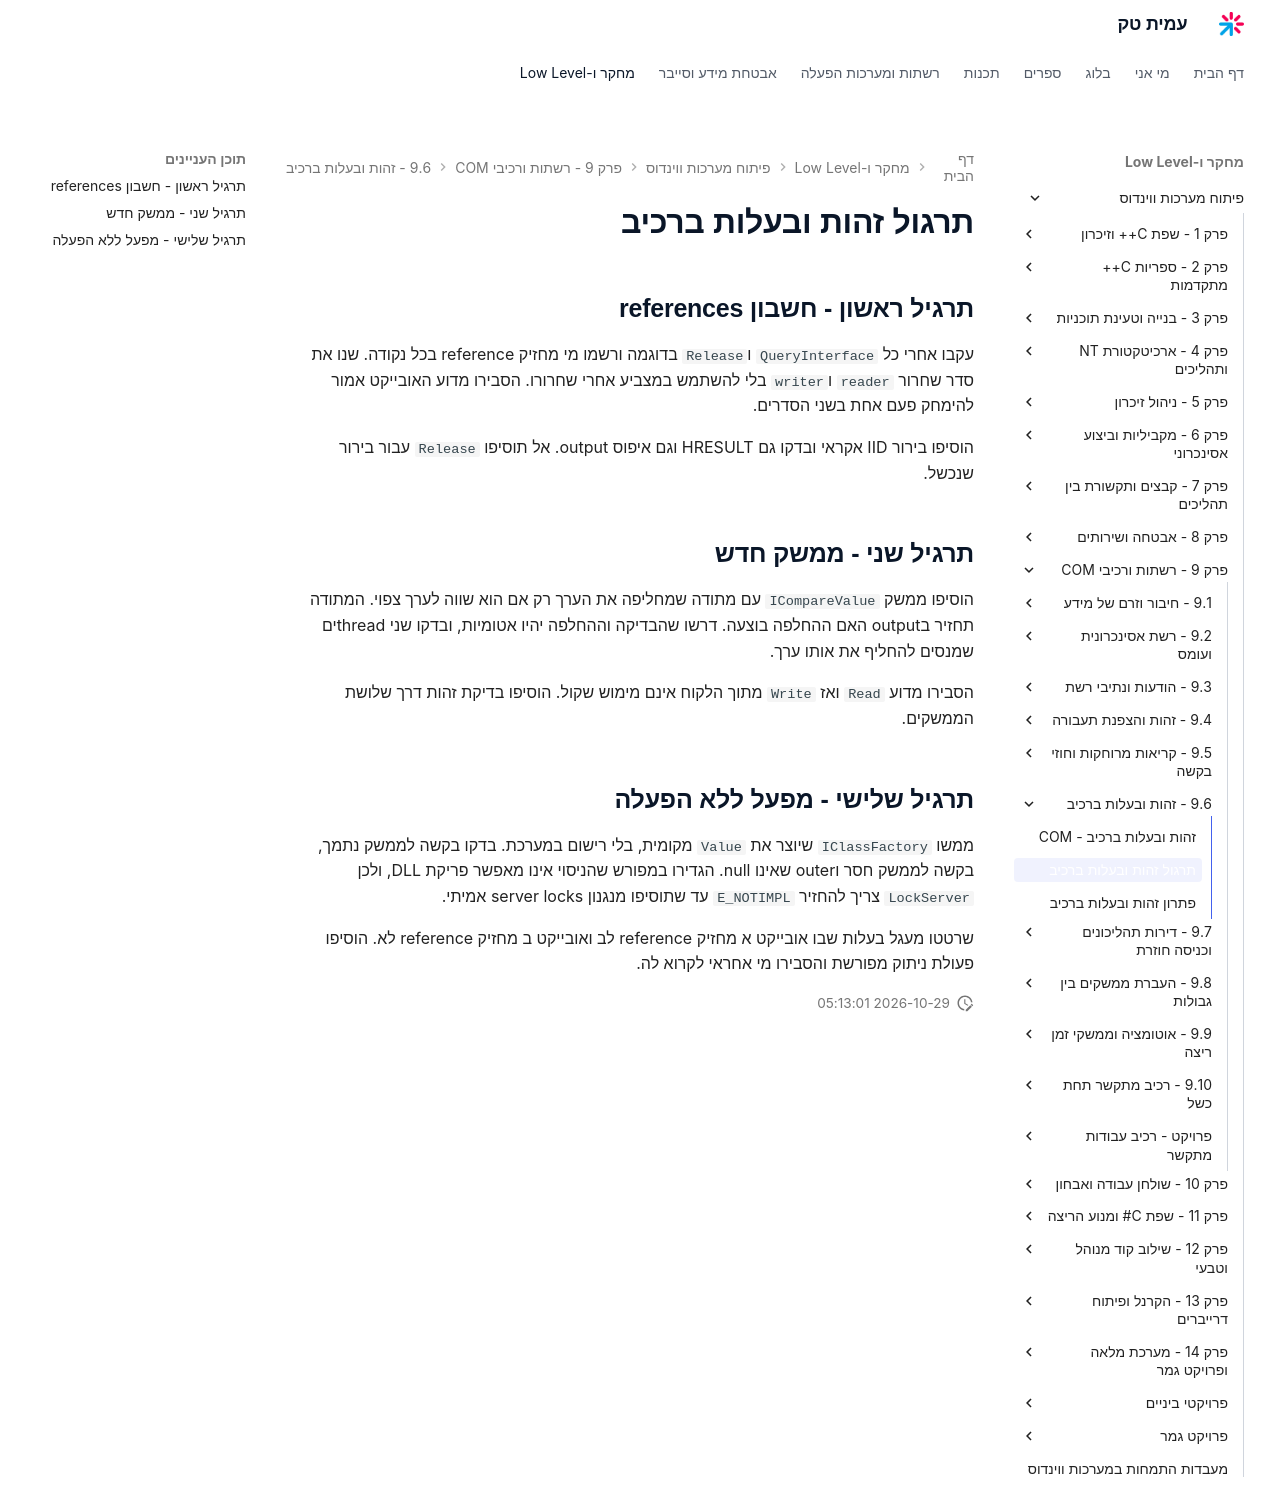

repository: AmitPinchasi/amittech · page: פיתוח-מערכות-ווינדוס/9 - רשתות ורכיבי COM/9.6 - זהות ובעלות ברכיב/9.6 - זהות ובעלות ברכיב - תרגול/index.html · generator: mkdocs

# תרגול זהות ובעלות ברכיב

## תרגיל ראשון - חשבון references

עקבו אחרי כל `QueryInterface` ו`Release` בדוגמה ורשמו מי מחזיק reference בכל נקודה. שנו את סדר שחרור `reader` ו`writer` בלי להשתמש במצביע אחרי שחרורו. הסבירו מדוע האובייקט אמור להימחק פעם אחת בשני הסדרים.

הוסיפו בירור IID אקראי ובדקו גם HRESULT וגם איפוס output. אל תוסיפו `Release` עבור בירור שנכשל.

## תרגיל שני - ממשק חדש

הוסיפו ממשק `ICompareValue` עם מתודה שמחליפה את הערך רק אם הוא שווה לערך צפוי. המתודה תחזיר בoutput האם ההחלפה בוצעה. דרשו שהבדיקה וההחלפה יהיו אטומיות, ובדקו שני threadים שמנסים להחליף את אותו ערך.

הסבירו מדוע `Read` ואז `Write` מתוך הלקוח אינם מימוש שקול. הוסיפו בדיקת זהות דרך שלושת הממשקים.

## תרגיל שלישי - מפעל ללא הפעלה

ממשו `IClassFactory` שיוצר את `Value` מקומית, בלי רישום במערכת. בדקו בקשה לממשק נתמך, בקשה לממשק חסר וouter שאינו null. הגדירו במפורש שהניסוי אינו מאפשר פריקת DLL, ולכן `LockServer` צריך להחזיר `E_NOTIMPL` עד שתוסיפו מנגנון server locks אמיתי.

שרטטו מעגל בעלות שבו אובייקט א מחזיק reference לב ואובייקט ב מחזיק reference לא. הוסיפו פעולת ניתוק מפורשת והסבירו מי אחראי לקרוא לה.
